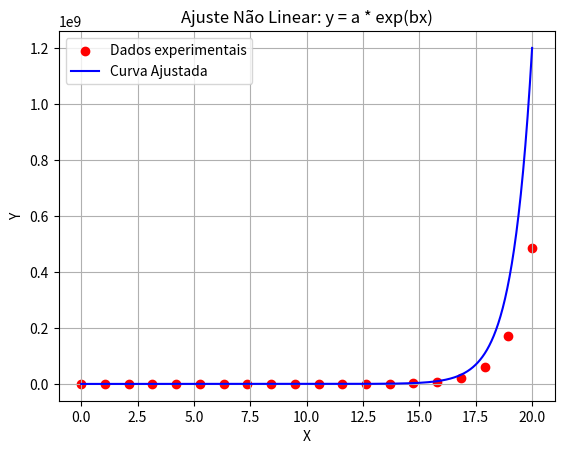

Generate this figure with matplotlib:
import numpy as np
import matplotlib.pyplot as plt

# Gerando dados aleatórios
np.random.seed(42)  # Para reprodutibilidade
tam_dados = 20  # Número de pontos
x_dados = np.linspace(0, 20, tam_dados)  # Valores de X entre 0 e 20
aleatorio = np.random.uniform(-5, 5, size=tam_dados)  # Ruído aleatório
y_dados = np.exp(x_dados) + aleatorio  # Aplicando a função com ruído

# Garantir que y_dados seja positivo
y_dados = np.maximum(y_dados, 1e-5)  # Evitar logaritmo de zero ou números negativos

# Transformação logarítmica para ajuste linear
log_y = np.log(y_dados)

# Ajuste linear usando o método dos mínimos quadrados
B, A_log = np.polyfit(x_dados, log_y, 1)  # Regressão linear

# Convertendo de volta os coeficientes
A = np.exp(A_log)

# Função ajustada
x_fit = np.linspace(0, 20, 1000)
y_fit = A * np.exp(B * x_fit)

# Plotando os dados reais e a curva ajustada
plt.scatter(x_dados, y_dados, color='red', label='Dados experimentais')
plt.plot(x_fit, y_fit, color='blue', label='Curva Ajustada')
plt.xlabel('X')
plt.ylabel('Y')
plt.title('Ajuste Não Linear: y = a * exp(bx)')
plt.legend()
plt.grid()
plt.show()

# Exibir os coeficientes ajustados
print(f"Coeficiente a ajustado: {A}")
print(f"Coeficiente b ajustado: {B}")
